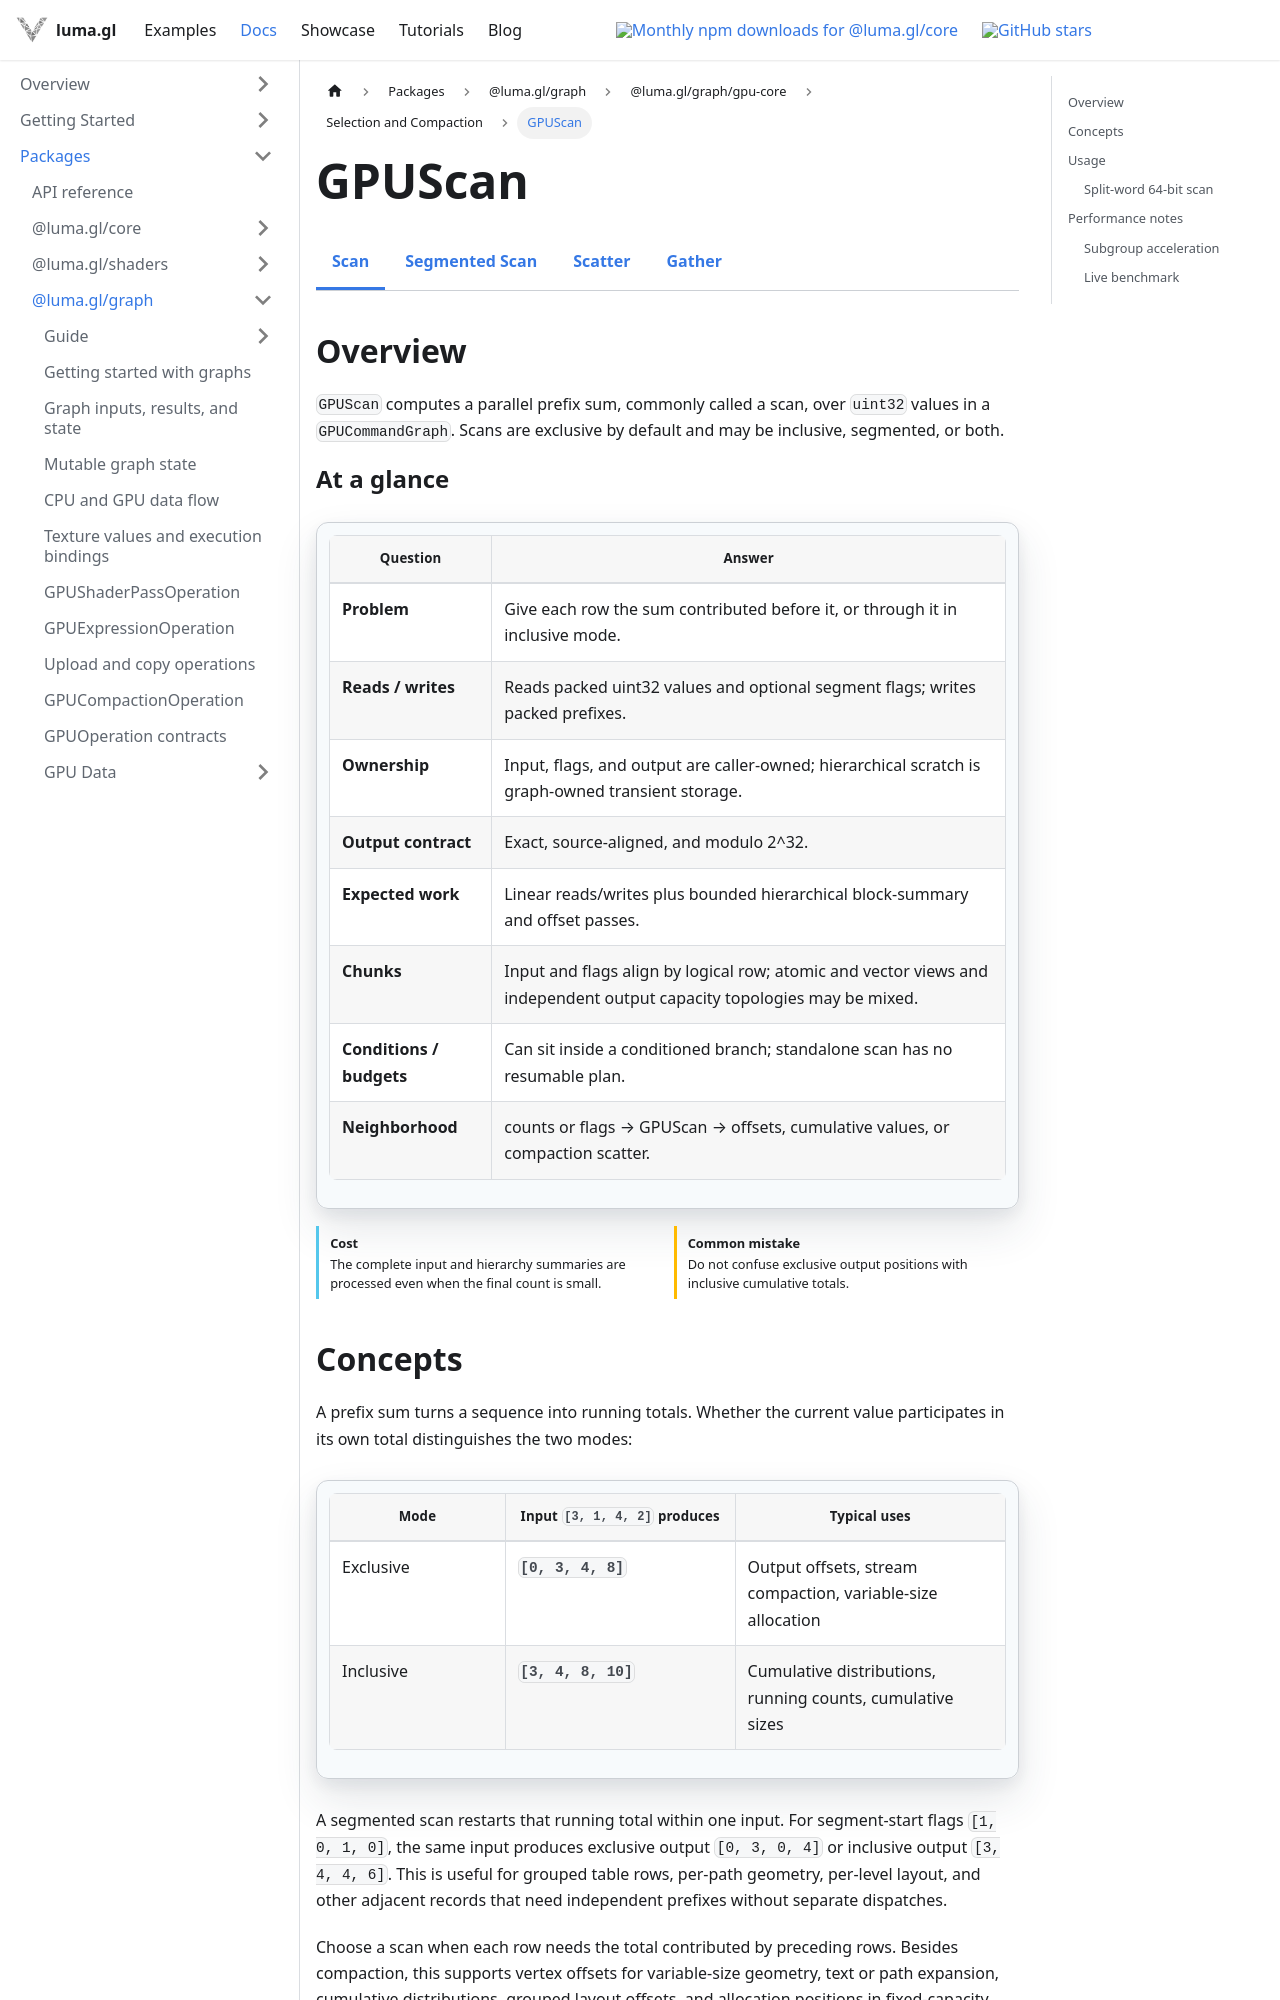

repository: visgl/luma.gl · page: next/docs/api-reference/experimental/gpu-core/gpu-scan.html · generator: docusaurus

import {GPUCoreDocsTabs} from '@site/src/components/docs/gpu-core-docs-tabs';
import {GPUOperationContract} from '@site/src/components/docs/gpu-operation-contract';
import {WorkgroupScanBenchmark} from '@site/src/components/docs/workgroup-scan-benchmark';

# GPUScan

<GPUCoreDocsTabs active="scan" />

## Overview

`GPUScan` computes a parallel prefix sum, commonly called a scan, over `uint32` values in a
`GPUCommandGraph`. Scans are exclusive by default and may be inclusive, segmented, or both.

<GPUOperationContract operation="gpu-scan" />

## Concepts

A prefix sum turns a sequence into running totals. Whether the current value participates in its
own total distinguishes the two modes:

| Mode | Input `[3, 1, 4, 2]` produces | Typical uses |
| --- | --- | --- |
| Exclusive | `[0, 3, 4, 8]` | Output offsets, stream compaction, variable-size allocation |
| Inclusive | `[3, 4, 8, 10]` | Cumulative distributions, running counts, cumulative sizes |

A segmented scan restarts that running total within one input. For segment-start flags
`[1, 0, 1, 0]`, the same input produces exclusive output `[0, 3, 0, 4]` or inclusive output
`[3, 4, 4, 6]`. This is useful for grouped table rows, per-path geometry, per-level layout, and
other adjacent records that need independent prefixes without separate dispatches.

Choose a scan when each row needs the total contributed by preceding rows. Besides compaction,
this supports vertex offsets for variable-size geometry, text or path expansion, cumulative
distributions, grouped layout offsets, and allocation positions in fixed-capacity output. Use a
reduction when only the final total matters; use compaction when the desired result is already a
dense list rather than the offsets used to build one.

“Hierarchical” describes how the implementation scales, not another output mode. Each workgroup
scans a block, higher levels scan the block summaries, and offset passes propagate those totals
back down. Callers see one logical result even when the input spans many workgroups or vector
chunks.
